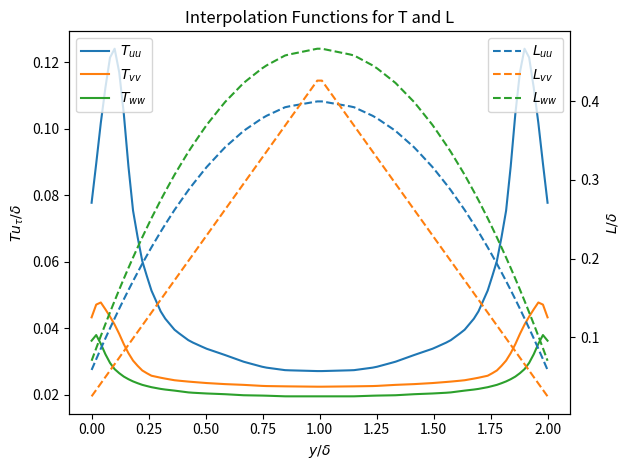

This chart was generated by the following Python code:
# -*- coding: utf-8 -*-

import numpy as np
from scipy.interpolate import interp1d

'''

CHANNEL FLOW

Estimates of Time scales used to construct sigmas pulled from
Jarrin, 2008 ?Figure 8.8(a)?

Data defined for channel flow from y/delta = {0,2} where 0 == bottom wall and
2 == top wall.

'''
npts = 23

# y/delta data arrays
ys = np.empty(npts*2-1)
ys[0:npts] = np.array([0.00000000E+00, 8.51059984E-03, 1.27659999E-02, 2.12769993E-02,
                       3.06626819E-02, 4.25530002E-02, 5.53190000E-02, 7.23399967E-02,
                       9.36169997E-02, 1.19149998E-01, 1.44679993E-01, 1.74470007E-01,
                       2.17020005E-01, 2.59570003E-01, 3.10640007E-01, 3.65960002E-01,
                       4.29789990E-01, 5.02129972E-01, 5.82979977E-01, 6.68089986E-01,
                       7.57449985E-01, 8.51059973E-01, 1.00000000E+00])
ys[npts::] = 2.0 - np.flip(ys[0:npts-1])


# T_ii * u_tau / delta
Tuu = np.empty(ys.shape[0])
Tuu[0:npts] = np.array([7.77710080E-02, 8.16985890E-02, 8.55177641E-02, 9.01325867E-02,
                        9.62649882E-02, 1.03042774E-01, 1.09839179E-01, 1.18153162E-01,
                        1.26509994E-01, 1.18286796E-01, 1.02410004E-01, 7.83130005E-02,
                        6.14176169E-02, 5.18070012E-02, 4.39065248E-02, 3.93717214E-02,
                        3.61450016E-02, 3.38928662E-02, 3.20006236E-02, 2.99032070E-02,
                        2.82403454E-02, 2.73731723E-02, 2.70975325E-02])
Tuu[npts::] = np.flip(Tuu[0:npts-1])

Tvv = np.empty(ys.shape[0])
Tvv[0:npts] = np.array([4.32911664E-02, 4.48190831E-02, 4.60610017E-02, 4.72729988E-02,
                        4.84849997E-02, 4.75981943E-02, 4.62777987E-02, 4.44144048E-02,
                        4.21184227E-02, 3.86104360E-02, 3.46977897E-02, 3.08449827E-02,
                        2.75145359E-02, 2.57595535E-02, 2.50007771E-02, 2.43307594E-02,
                        2.39168108E-02, 2.35234983E-02, 2.31983084E-02, 2.29618773E-02,
                        2.26160511E-02, 2.25178655E-02, 2.24094689E-02])
Tvv[npts::] = np.flip(Tvv[0:npts-1])

Tww = np.empty(ys.shape[0])
Tww[0:npts] = np.array([3.62598039E-02, 3.79133970E-02, 3.90239991E-02, 3.78049985E-02,
                        3.65849994E-02, 3.50408033E-02, 3.29269990E-02, 3.05146296E-02,
                        2.81573962E-02, 2.65855696E-02, 2.52848100E-02, 2.42008436E-02,
                        2.30626035E-02, 2.23038271E-02, 2.16534473E-02, 2.12198608E-02,
                        2.06502397E-02, 2.03791726E-02, 2.01623794E-02, 1.98371895E-02,
                        1.97287928E-02, 1.95119996E-02, 1.95119996E-02])
Tww[npts::] = np.flip(Tww[0:npts-1])

# L_ii
Luu = np.empty(ys.shape[0])
Luu[0:npts] = - 0.3415*ys[0:npts]*(ys[0:npts] - 2.0) + 0.0585
Luu[npts::] = np.flip(Luu[0:npts-1])

Lvv = np.empty(ys.shape[0])
Lvv[0:npts] =   0.4050*ys[0:npts]                    + 0.0250
Lvv[npts::] = np.flip(Lvv[0:npts-1])

Lww = np.empty(ys.shape[0])
Lww[0:npts] = - 0.3968*ys[0:npts]*(ys[0:npts] - 2.0) + 0.0702
Lww[npts::] = np.flip(Lww[0:npts-1])

def sigma_interps(delta, u_tau):
    #create interpolation functions from dimensionalized values

    sigmas = np.empty((ys.shape[0],3,3))

    sigmas[:,0,0] = Tuu*delta/u_tau
    sigmas[:,0,1] = Luu*delta
    sigmas[:,0,2] = Luu*delta

    sigmas[:,1,0] = Tvv*delta/u_tau
    sigmas[:,1,1] = Lvv*delta
    sigmas[:,1,2] = Lvv*delta

    sigmas[:,2,0] = Tww*delta/u_tau
    sigmas[:,2,1] = Lww*delta
    sigmas[:,2,2] = Lww*delta

    y = ys*delta

    sigma = interp1d(y, sigmas, kind='linear',axis=0,bounds_error=False,
                     fill_value=(sigmas[0,:,:],sigmas[-1,:,:]), assume_sorted=True)

    return sigma


if __name__ == '__main__':

    import matplotlib.pyplot as plt

    yplot = np.linspace(0,2,100)

    sigma = sigma_interps(1.0,1.0)

    Ts_Ls = sigma(yplot)

    Tuu_plot = Ts_Ls[:,0,0]
    Luu_plot = Ts_Ls[:,0,1]

    Tvv_plot = Ts_Ls[:,1,0]
    Lvv_plot = Ts_Ls[:,1,1]

    Tww_plot = Ts_Ls[:,2,0]
    Lww_plot = Ts_Ls[:,2,1]

    fig, ax1 = plt.subplots()
    ax1.set_xlabel(r'$y/ \delta$')
    ax1.set_ylabel(r'$T u_{\tau} / \delta $')
    ax1.plot(yplot,Tuu_plot,label=r'$T_{uu}$')
    ax1.plot(yplot,Tvv_plot,label=r'$T_{vv}$')
    ax1.plot(yplot,Tww_plot,label=r'$T_{ww}$')
    ax1.legend(loc='upper left')
    ax1.set_title('Interpolation Functions for T and L')

    ax2 = ax1.twinx()
    ax2.set_ylabel(r'$L/ \delta$')
    ax2.plot(yplot,Luu_plot,label='$L_{uu}$',linestyle='--')
    ax2.plot(yplot,Lvv_plot,label='$L_{vv}$',linestyle='--')
    ax2.plot(yplot,Lww_plot,label='$L_{ww}$',linestyle='--')
    ax2.legend(loc='upper right')

    fig.tight_layout()
    plt.show()
